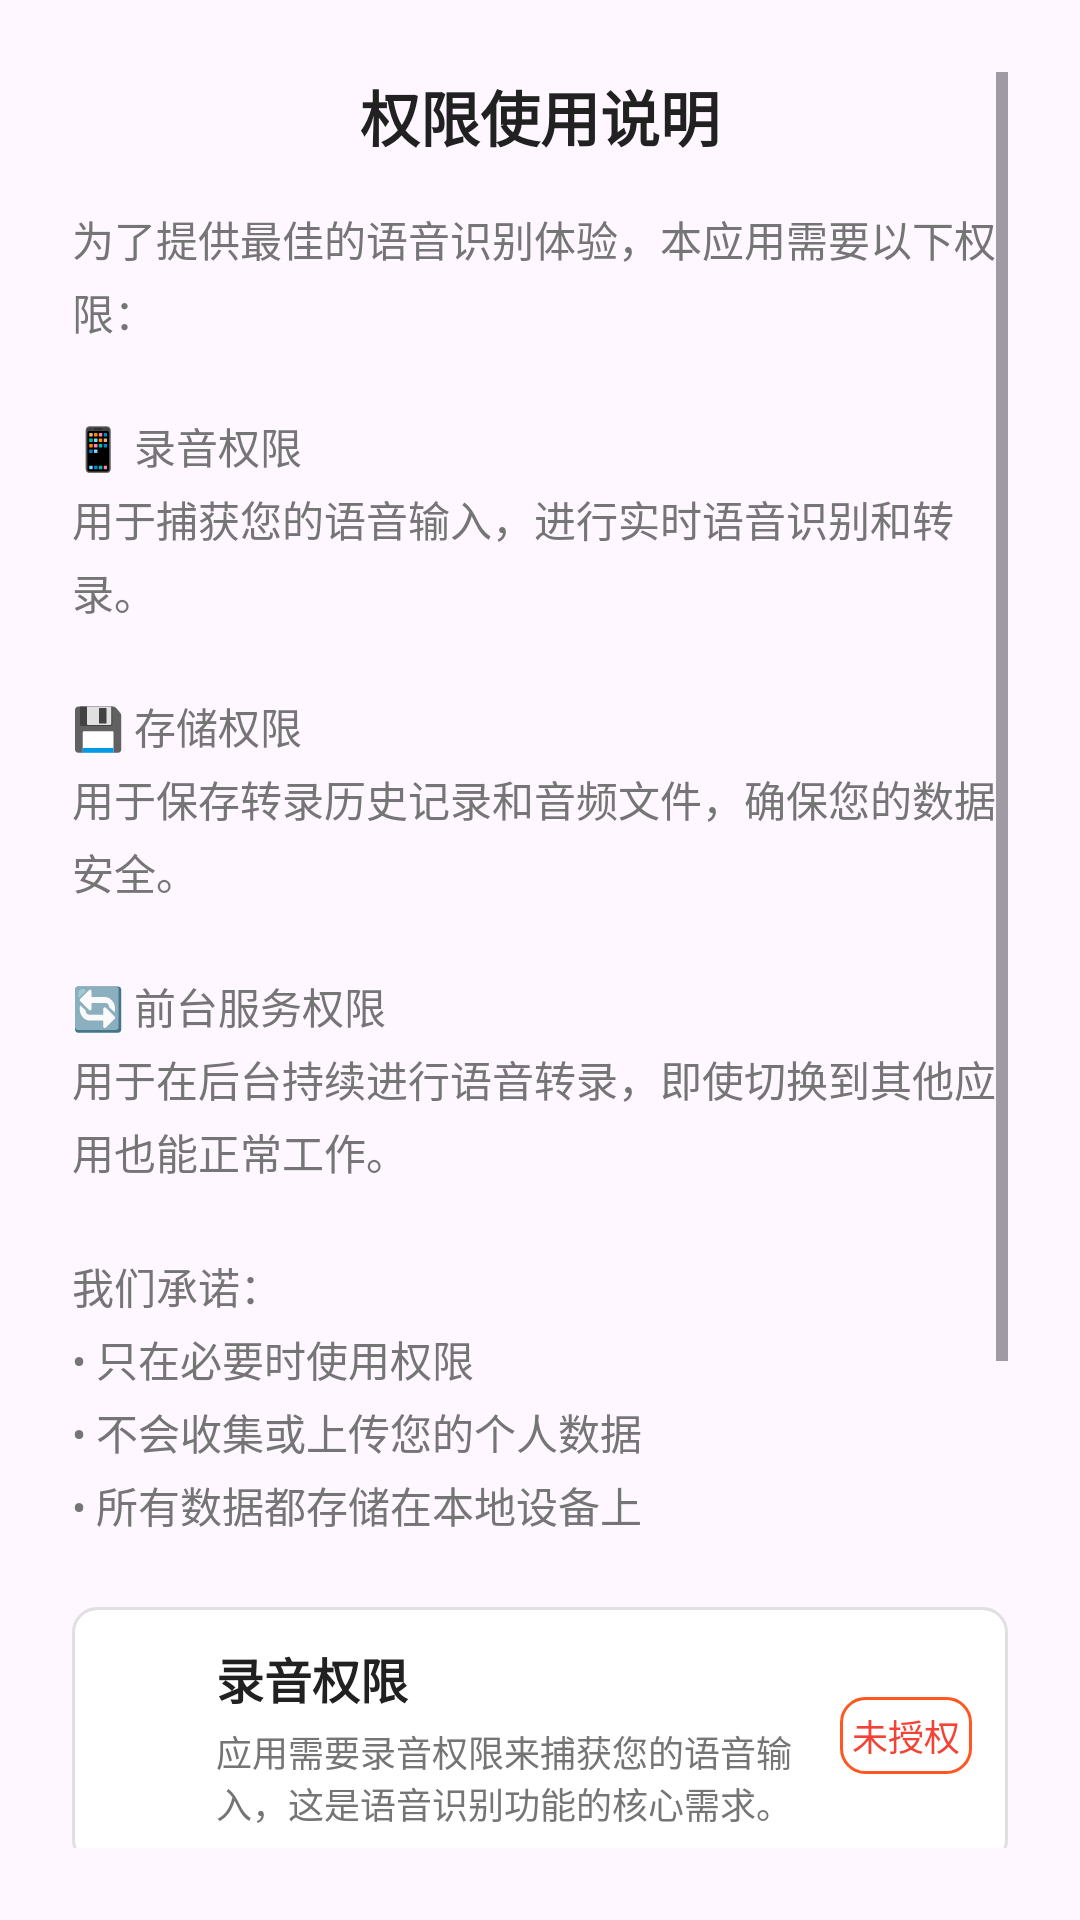

Produce the Android XML layout that renders to this screen, including the resource entries it uses.
<!-- AndroidManifest.xml: application theme Theme.CantoneseVoiceRecognition -->
<!-- res/layout/dialog_permission_guide.xml -->
<?xml version="1.0" encoding="utf-8"?>
<ScrollView xmlns:android="http://schemas.android.com/apk/res/android"
    xmlns:app="http://schemas.android.com/apk/res-auto"
    android:layout_width="match_parent"
    android:layout_height="wrap_content"
    android:padding="24dp">

    <LinearLayout
        android:layout_width="match_parent"
        android:layout_height="wrap_content"
        android:orientation="vertical">

        
        <TextView
            android:layout_width="match_parent"
            android:layout_height="wrap_content"
            android:text="@string/permission_guide_title"
            android:textSize="20sp"
            android:textStyle="bold"
            android:textColor="@color/text_primary"
            android:gravity="center"
            android:layout_marginBottom="16dp" />

        
        <TextView
            android:layout_width="match_parent"
            android:layout_height="wrap_content"
            android:text="@string/permission_guide_content"
            android:textSize="14sp"
            android:textColor="@color/text_secondary"
            android:lineSpacingExtra="4dp"
            android:layout_marginBottom="24dp" />

        
        <LinearLayout
            android:layout_width="match_parent"
            android:layout_height="wrap_content"
            android:orientation="vertical"
            android:layout_marginBottom="24dp">

            
            <LinearLayout
                android:layout_width="match_parent"
                android:layout_height="wrap_content"
                android:orientation="horizontal"
                android:padding="12dp"
                android:background="@drawable/permission_item_background"
                android:layout_marginBottom="8dp">

                <ImageView
                    android:layout_width="24dp"
                    android:layout_height="24dp"
                    android:src="@drawable/ic_mic"
                    android:layout_marginEnd="12dp"
                    android:layout_gravity="center_vertical"
                    app:tint="@color/primary_color" />

                <LinearLayout
                    android:layout_width="0dp"
                    android:layout_height="wrap_content"
                    android:layout_weight="1"
                    android:orientation="vertical">

                    <TextView
                        android:layout_width="match_parent"
                        android:layout_height="wrap_content"
                        android:text="录音权限"
                        android:textSize="16sp"
                        android:textStyle="bold"
                        android:textColor="@color/text_primary" />

                    <TextView
                        android:layout_width="match_parent"
                        android:layout_height="wrap_content"
                        android:text="@string/permission_audio_rationale"
                        android:textSize="12sp"
                        android:textColor="@color/text_secondary"
                        android:layout_marginTop="4dp" />

                </LinearLayout>

                <TextView
                    android:id="@+id/tv_audio_permission_status"
                    android:layout_width="wrap_content"
                    android:layout_height="wrap_content"
                    android:text="未授权"
                    android:textSize="12sp"
                    android:textColor="@color/error_color"
                    android:layout_gravity="center_vertical"
                    android:background="@drawable/status_background"
                    android:padding="4dp" />

            </LinearLayout>

            
            <LinearLayout
                android:id="@+id/ll_storage_permission"
                android:layout_width="match_parent"
                android:layout_height="wrap_content"
                android:orientation="horizontal"
                android:padding="12dp"
                android:background="@drawable/permission_item_background"
                android:layout_marginBottom="8dp">

                <ImageView
                    android:layout_width="24dp"
                    android:layout_height="24dp"
                    android:src="@drawable/ic_file"
                    android:layout_marginEnd="12dp"
                    android:layout_gravity="center_vertical"
                    app:tint="@color/primary_color" />

                <LinearLayout
                    android:layout_width="0dp"
                    android:layout_height="wrap_content"
                    android:layout_weight="1"
                    android:orientation="vertical">

                    <TextView
                        android:layout_width="match_parent"
                        android:layout_height="wrap_content"
                        android:text="存储权限"
                        android:textSize="16sp"
                        android:textStyle="bold"
                        android:textColor="@color/text_primary" />

                    <TextView
                        android:layout_width="match_parent"
                        android:layout_height="wrap_content"
                        android:text="@string/permission_storage_rationale"
                        android:textSize="12sp"
                        android:textColor="@color/text_secondary"
                        android:layout_marginTop="4dp" />

                </LinearLayout>

                <TextView
                    android:id="@+id/tv_storage_permission_status"
                    android:layout_width="wrap_content"
                    android:layout_height="wrap_content"
                    android:text="未授权"
                    android:textSize="12sp"
                    android:textColor="@color/error_color"
                    android:layout_gravity="center_vertical"
                    android:background="@drawable/status_background"
                    android:padding="4dp" />

            </LinearLayout>

            
            <LinearLayout
                android:layout_width="match_parent"
                android:layout_height="wrap_content"
                android:orientation="horizontal"
                android:padding="12dp"
                android:background="@drawable/permission_item_background">

                <ImageView
                    android:layout_width="24dp"
                    android:layout_height="24dp"
                    android:src="@drawable/ic_realtime"
                    android:layout_marginEnd="12dp"
                    android:layout_gravity="center_vertical"
                    app:tint="@color/primary_color" />

                <LinearLayout
                    android:layout_width="0dp"
                    android:layout_height="wrap_content"
                    android:layout_weight="1"
                    android:orientation="vertical">

                    <TextView
                        android:layout_width="match_parent"
                        android:layout_height="wrap_content"
                        android:text="前台服务权限"
                        android:textSize="16sp"
                        android:textStyle="bold"
                        android:textColor="@color/text_primary" />

                    <TextView
                        android:layout_width="match_parent"
                        android:layout_height="wrap_content"
                        android:text="@string/permission_foreground_service_rationale"
                        android:textSize="12sp"
                        android:textColor="@color/text_secondary"
                        android:layout_marginTop="4dp" />

                </LinearLayout>

                <TextView
                    android:id="@+id/tv_foreground_service_permission_status"
                    android:layout_width="wrap_content"
                    android:layout_height="wrap_content"
                    android:text="已授权"
                    android:textSize="12sp"
                    android:textColor="@color/success_color"
                    android:layout_gravity="center_vertical"
                    android:background="@drawable/status_background"
                    android:padding="4dp" />

            </LinearLayout>

        </LinearLayout>

        
        <LinearLayout
            android:layout_width="match_parent"
            android:layout_height="wrap_content"
            android:orientation="horizontal"
            android:gravity="end">

            <com.google.android.material.button.MaterialButton
                android:id="@+id/btn_cancel_permission"
                android:layout_width="wrap_content"
                android:layout_height="wrap_content"
                android:text="@string/button_cancel"
                android:textColor="@color/text_secondary"
                android:backgroundTint="@android:color/transparent"
                android:layout_marginEnd="8dp"
                style="@style/Widget.Material3.Button.TextButton" />

            <com.google.android.material.button.MaterialButton
                android:id="@+id/btn_grant_permission"
                android:layout_width="wrap_content"
                android:layout_height="wrap_content"
                android:text="@string/button_grant_permission"
                android:backgroundTint="@color/primary_color" />

        </LinearLayout>

    </LinearLayout>

</ScrollView>
<!-- resources referenced by this layout -->
<resources>
  <color name="error_color">#F44336</color>
  <color name="primary_color">#2196F3</color>
  <color name="success_color">#4CAF50</color>
  <color name="text_primary">#212121</color>
  <color name="text_secondary">#757575</color>
  <!-- drawable ic_realtime (drawable) -->
  <vector xmlns:android="http://schemas.android.com/apk/res/android"
      android:width="24dp"
      android:height="24dp"
      android:viewportWidth="24"
      android:viewportHeight="24"
      android:tint="?attr/colorPrimary">
    <path
        android:fillColor="@android:color/white"
        android:pathData="M12,2C6.48,2 2,6.48 2,12s4.48,10 10,10s10,-4.48 10,-10S17.52,2 12,2zM13,17h-2v-6h2v6zM13,9h-2V7h2v2z"/>
  </vector>
  <!-- drawable permission_item_background (drawable) -->
  <?xml version="1.0" encoding="utf-8"?>
  <shape xmlns:android="http://schemas.android.com/apk/res/android"
      android:shape="rectangle">
      
      <solid android:color="@color/surface_color" />
      
      <corners android:radius="8dp" />
      
      <stroke
          android:width="1dp"
          android:color="@color/border_color" />
      
  </shape>
  <!-- drawable status_background (drawable) -->
  <?xml version="1.0" encoding="utf-8"?>
  <shape xmlns:android="http://schemas.android.com/apk/res/android">
      <solid android:color="@color/surface_color" />
      <corners android:radius="8dp" />
      <stroke
          android:width="1dp"
          android:color="@color/accent_color" />
  </shape>
  <string name="button_cancel">取消</string>
  <string name="button_grant_permission">授权</string>
  <string name="permission_audio_rationale">应用需要录音权限来捕获您的语音输入，这是语音识别功能的核心需求。</string>
  <string name="permission_foreground_service_rationale">应用需要前台服务权限来在后台持续进行语音转录。</string>
  <string name="permission_guide_content">为了提供最佳的语音识别体验，本应用需要以下权限：\n\n📱 录音权限\n用于捕获您的语音输入，进行实时语音识别和转录。\n\n💾 存储权限\n用于保存转录历史记录和音频文件，确保您的数据安全。\n\n🔄 前台服务权限\n用于在后台持续进行语音转录，即使切换到其他应用也能正常工作。\n\n我们承诺：\n• 只在必要时使用权限\n• 不会收集或上传您的个人数据\n• 所有数据都存储在本地设备上</string>
  <string name="permission_guide_title">权限使用说明</string>
  <string name="permission_storage_rationale">应用需要存储权限来保存转录记录和音频文件，确保您的数据不会丢失。</string>
  <style name="Theme.CantoneseVoiceRecognition" parent="Base.Theme.CantoneseVoiceRecognition" />
  <color name="surface_color">#FFFFFF</color>
  <color name="border_color">#E0E0E0</color>
  <color name="accent_color">#FF5722</color>
  <style name="Base.Theme.CantoneseVoiceRecognition" parent="Theme.Material3.DayNight.NoActionBar">
          
          
      </style>
</resources>
